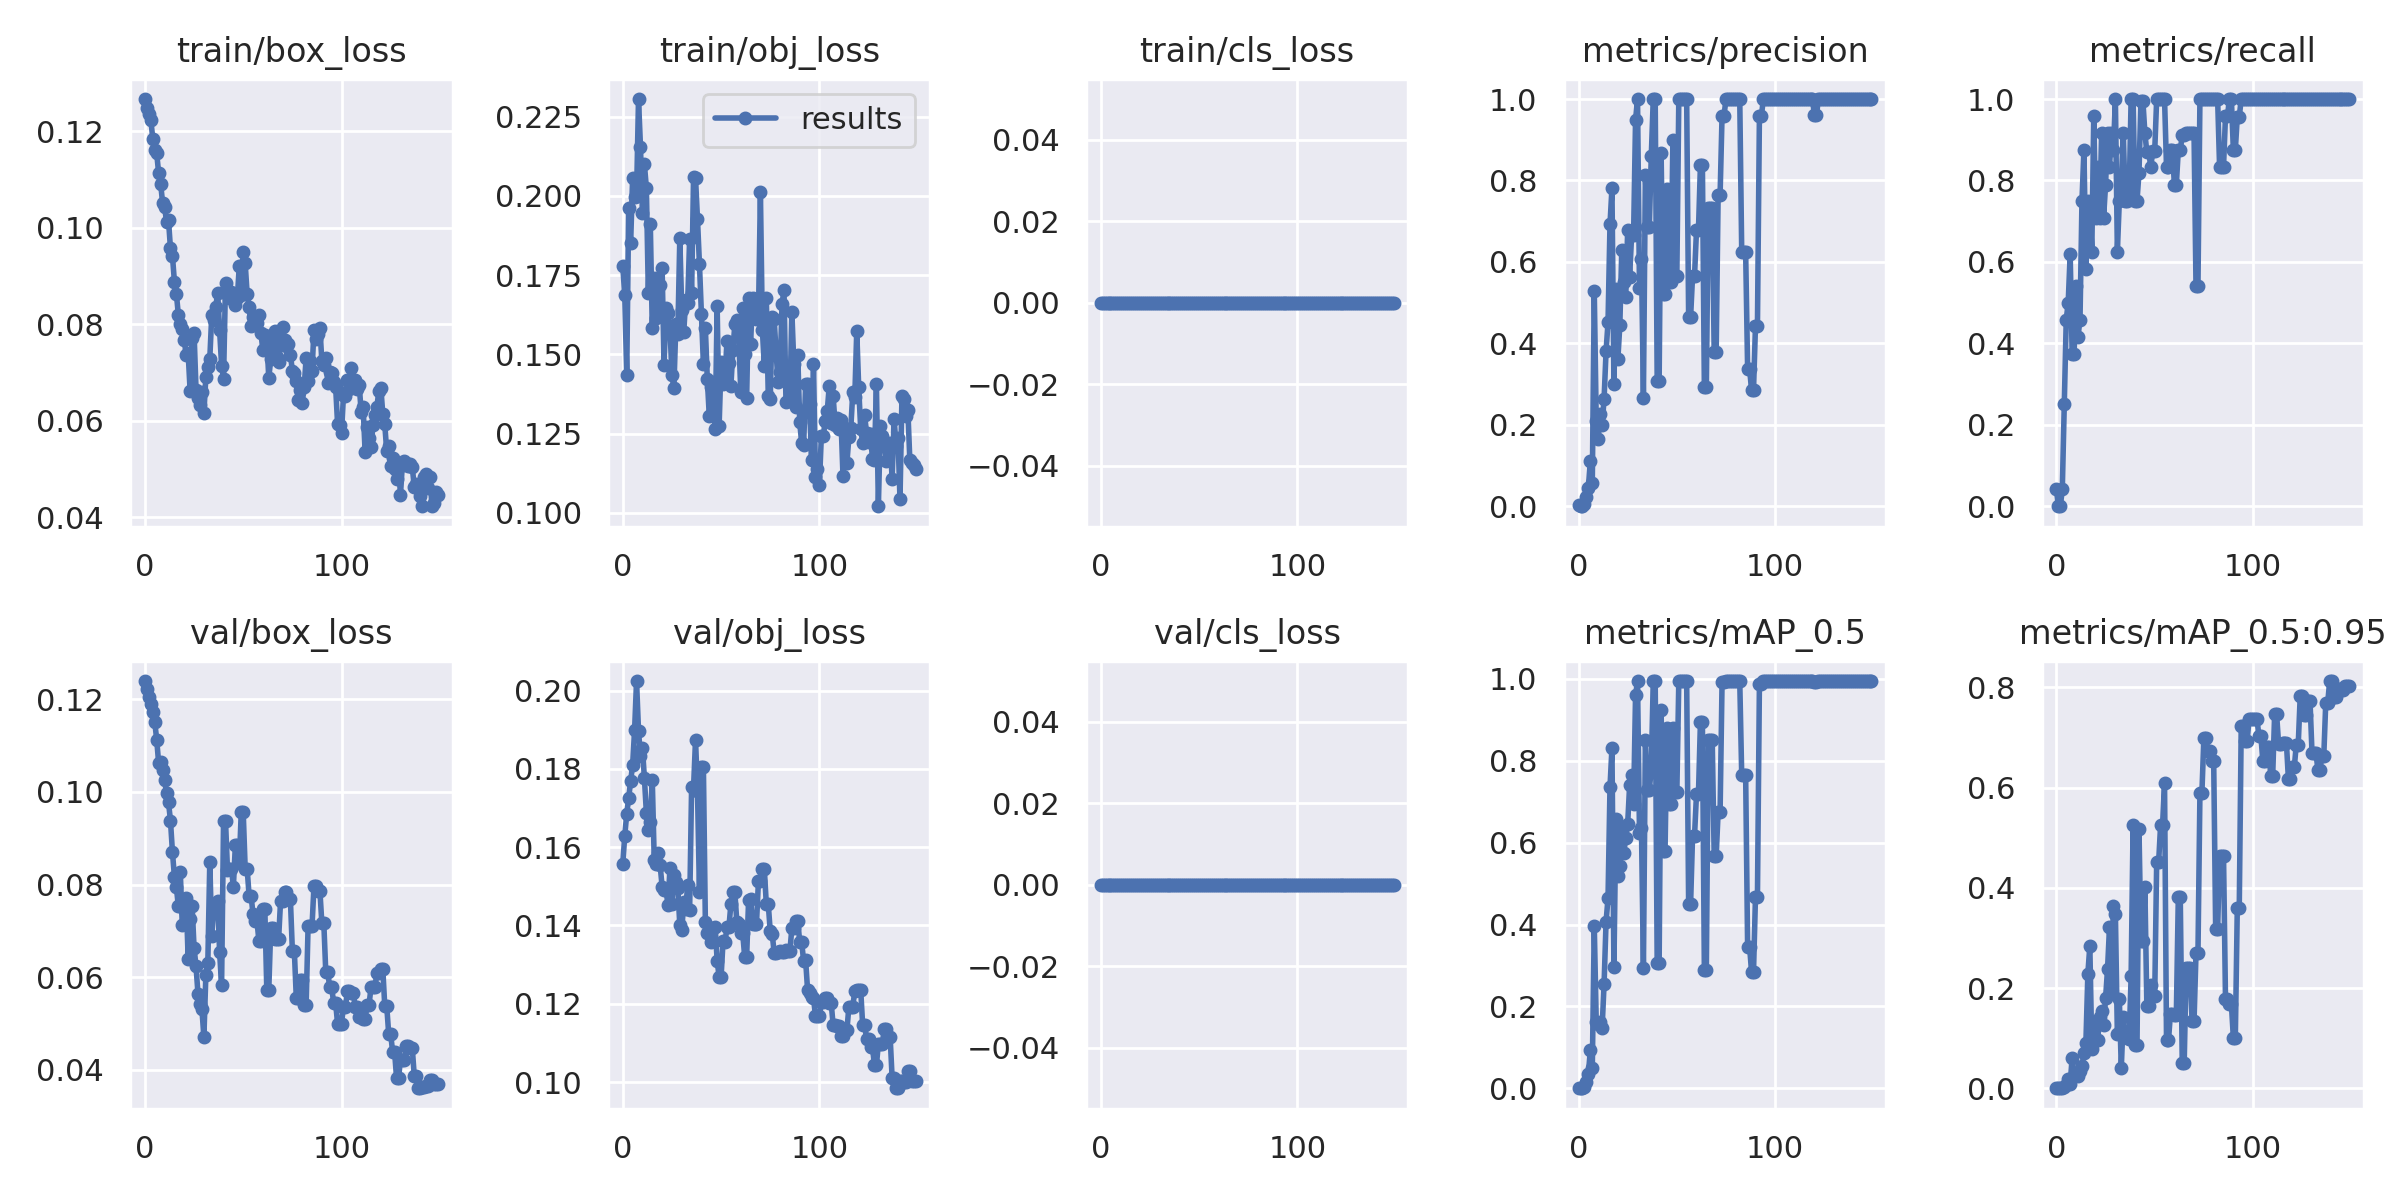

The file beside this chart, header and first rows:
epoch, train/box_loss, train/obj_loss, train/cls_loss, metrics/precision, metrics/recall, metrics/mAP_0.5, metrics/mAP_0.5:0.95, val/box_loss, val/obj_loss, val/cls_loss, x/lr0, x/lr1, x/lr2
0, 0.1267, 0.1778, 0, 0.004069, 0.04167, 0.00179, 0.000179, 0.1239, 0.1558, 0, 0.00014, 0.00014, 0.09874
1, 0.1249, 0.1686, 0, 0, 0, 0, 0, 0.1222, 0.1629, 0, 0.00029, 0.00029, 0.09739
2, 0.1236, 0.1434, 0, 0, 0, 0, 0, 0.1203, 0.1685, 0, 0.0004398, 0.0004398, 0.09604
3, 0.1224, 0.1961, 0, 0.005383, 0.04167, 0.001851, 0.0005552, 0.119, 0.1726, 0, 0.0005895, 0.0005895, 0.09469
4, 0.1185, 0.1852, 0, 0.02342, 0.25, 0.0141, 0.003263, 0.1171, 0.177, 0, 0.000739, 0.000739, 0.09334
5, 0.1162, 0.2056, 0, 0.04601, 0.4583, 0.03471, 0.007026, 0.1151, 0.1809, 0, 0.0008881, 0.0008881, 0.09199
6, 0.1154, 0.1995, 0, 0.1105, 0.5, 0.09292, 0.01873, 0.1112, 0.1899, 0, 0.001037, 0.001037, 0.09064
7, 0.1113, 0.2, 0, 0.05725, 0.6199, 0.04908, 0.008223, 0.1061, 0.2024, 0, 0.001185, 0.001185, 0.08929
8, 0.1092, 0.2305, 0, 0.5293, 0.375, 0.3974, 0.06115, 0.1064, 0.1897, 0, 0.001332, 0.001332, 0.08793
9, 0.1052, 0.2155, 0, 0.209, 0.375, 0.1618, 0.02538, 0.1047, 0.1832, 0, 0.001479, 0.001479, 0.08658
10, 0.1043, 0.1946, 0, 0.1645, 0.5417, 0.1559, 0.03007, 0.1024, 0.1853, 0, 0.001626, 0.001626, 0.08523
11, 0.1013, 0.2099, 0, 0.2266, 0.4167, 0.1622, 0.02399, 0.09979, 0.1776, 0, 0.001771, 0.001771, 0.08387
12, 0.1016, 0.2024, 0, 0.1986, 0.4583, 0.1483, 0.03414, 0.09772, 0.1688, 0, 0.001916, 0.001916, 0.08252
13, 0.09573, 0.1692, 0, 0.2642, 0.75, 0.2556, 0.04414, 0.09378, 0.1645, 0, 0.002059, 0.002059, 0.08116
14, 0.09424, 0.1911, 0, 0.3806, 0.875, 0.4069, 0.06997, 0.08702, 0.1663, 0, 0.002202, 0.002202, 0.0798
15, 0.08888, 0.1582, 0, 0.4515, 0.5833, 0.4643, 0.09109, 0.08173, 0.1773, 0, 0.002343, 0.002343, 0.07844
16, 0.08635, 0.1742, 0, 0.6922, 0.75, 0.7359, 0.2288, 0.07947, 0.1566, 0, 0.002484, 0.002484, 0.07708
17, 0.08203, 0.1616, 0, 0.7812, 0.7438, 0.8316, 0.2839, 0.0753, 0.1557, 0, 0.002622, 0.002622, 0.07572
18, 0.08004, 0.1634, 0, 0.2999, 0.625, 0.2952, 0.07927, 0.08271, 0.1585, 0, 0.00276, 0.00276, 0.07436
19, 0.07912, 0.1717, 0, 0.5344, 0.9583, 0.6581, 0.1318, 0.07128, 0.1554, 0, 0.002897, 0.002897, 0.073
20, 0.07685, 0.1772, 0, 0.3608, 0.7083, 0.5191, 0.1247, 0.07462, 0.1499, 0, 0.003031, 0.003031, 0.07163
21, 0.07356, 0.1466, 0, 0.4442, 0.8325, 0.5426, 0.09636, 0.07707, 0.149, 0, 0.003165, 0.003165, 0.07026
22, 0.07403, 0.1647, 0, 0.6296, 0.7083, 0.6347, 0.1419, 0.06385, 0.1489, 0, 0.003296, 0.003296, 0.0689
23, 0.06618, 0.163, 0, 0.5499, 0.9164, 0.5741, 0.1549, 0.07248, 0.1453, 0, 0.003427, 0.003427, 0.06753
24, 0.07713, 0.1585, 0, 0.5134, 0.7083, 0.6122, 0.1255, 0.07547, 0.1547, 0, 0.003555, 0.003555, 0.06616
25, 0.07821, 0.1434, 0, 0.6777, 0.7888, 0.6462, 0.1796, 0.06639, 0.1456, 0, 0.003681, 0.003681, 0.06478
26, 0.06647, 0.1394, 0, 0.5636, 0.9167, 0.7418, 0.2371, 0.06234, 0.1529, 0, 0.003806, 0.003806, 0.06341
27, 0.0648, 0.1595, 0, 0.6666, 0.8333, 0.7653, 0.3211, 0.05641, 0.1511, 0, 0.003929, 0.003929, 0.06203
28, 0.06338, 0.1565, 0, 0.6657, 0.9167, 0.695, 0.1947, 0.05415, 0.1496, 0, 0.00405, 0.00405, 0.06065
29, 0.06608, 0.1866, 0, 0.9486, 0.875, 0.96, 0.3634, 0.05311, 0.1401, 0, 0.004169, 0.004169, 0.05927
30, 0.06157, 0.164, 0, 1, 0.9993, 0.995, 0.3486, 0.04708, 0.1388, 0, 0.004286, 0.004286, 0.05789
31, 0.06915, 0.157, 0, 0.5354, 0.625, 0.6248, 0.1074, 0.06043, 0.1459, 0, 0.0044, 0.0044, 0.0565
32, 0.07118, 0.1671, 0, 0.6079, 0.75, 0.6357, 0.1785, 0.06305, 0.1442, 0, 0.004513, 0.004513, 0.05511
33, 0.07283, 0.1661, 0, 0.2668, 0.7917, 0.2928, 0.03995, 0.0849, 0.1502, 0, 0.004623, 0.004623, 0.05372
34, 0.08196, 0.1865, 0, 0.8133, 0.9167, 0.8498, 0.1412, 0.06887, 0.144, 0, 0.004731, 0.004731, 0.05233
35, 0.08082, 0.1692, 0, 0.6862, 0.75, 0.7295, 0.1015, 0.07523, 0.1753, 0, 0.004836, 0.004836, 0.05094
36, 0.08353, 0.2061, 0, 0.6862, 0.75, 0.7295, 0.1015, 0.07523, 0.1753, 0, 0.004939, 0.004939, 0.04954
37, 0.08655, 0.2056, 0, 0.8597, 0.7662, 0.7798, 0.09744, 0.07652, 0.1875, 0, 0.00504, 0.00504, 0.04814
38, 0.07876, 0.1926, 0, 0.9991, 1, 0.995, 0.223, 0.06539, 0.1743, 0, 0.005138, 0.005138, 0.04674
39, 0.07146, 0.1784, 0, 1, 1, 0.995, 0.5254, 0.05824, 0.1484, 0, 0.005234, 0.005234, 0.04533
40, 0.06878, 0.1626, 0, 0.3084, 0.75, 0.3067, 0.08558, 0.09368, 0.1806, 0, 0.005327, 0.005327, 0.04393
41, 0.08863, 0.147, 0, 0.3084, 0.75, 0.3067, 0.08558, 0.09368, 0.1806, 0, 0.005418, 0.005418, 0.04252
42, 0.08642, 0.1583, 0, 0.8676, 0.8194, 0.9253, 0.5173, 0.08315, 0.141, 0, 0.005506, 0.005506, 0.04111
43, 0.08554, 0.1422, 0, 0.5204, 0.9949, 0.5798, 0.2946, 0.08344, 0.138, 0, 0.005591, 0.005591, 0.03969
44, 0.08673, 0.1305, 0, 0.5204, 0.9949, 0.5798, 0.2946, 0.08344, 0.138, 0, 0.005674, 0.005674, 0.03827
45, 0.08552, 0.1396, 0, 0.7801, 0.9167, 0.8799, 0.4018, 0.07951, 0.1359, 0, 0.005754, 0.005754, 0.03685
46, 0.084, 0.1412, 0, 0.5509, 0.8689, 0.6951, 0.1649, 0.08844, 0.1394, 0, 0.005831, 0.005831, 0.03543
47, 0.08543, 0.1263, 0, 0.5509, 0.8689, 0.6951, 0.1649, 0.08844, 0.1397, 0, 0.005906, 0.005906, 0.03401
48, 0.09213, 0.1651, 0, 0.9006, 0.8333, 0.8807, 0.2061, 0.08455, 0.131, 0, 0.005977, 0.005977, 0.03258
49, 0.08615, 0.1275, 0, 0.5666, 0.8717, 0.7229, 0.1832, 0.09567, 0.1268, 0, 0.006046, 0.006046, 0.03115
50, 0.09496, 0.1475, 0, 0.5666, 0.8717, 0.7229, 0.1832, 0.09567, 0.1268, 0, 0.006112, 0.006112, 0.02971
51, 0.09266, 0.1408, 0, 0.9999, 1, 0.995, 0.4516, 0.08342, 0.136, 0, 0.006175, 0.006175, 0.02828
52, 0.0863, 0.1433, 0, 0.9999, 1, 0.995, 0.4516, 0.08342, 0.1356, 0, 0.006235, 0.006235, 0.02684
53, 0.08362, 0.1541, 0, 0.9999, 1, 0.995, 0.5255, 0.07758, 0.1396, 0, 0.006293, 0.006293, 0.02539
54, 0.0797, 0.1472, 0, 0.9999, 1, 0.995, 0.5255, 0.07758, 0.1396, 0, 0.006347, 0.006347, 0.02395
55, 0.08159, 0.1401, 0, 0.9997, 1, 0.995, 0.6088, 0.07359, 0.1456, 0, 0.006399, 0.006399, 0.0225
56, 0.08032, 0.1514, 0, 0.4641, 0.8333, 0.4501, 0.09531, 0.07216, 0.1485, 0, 0.006448, 0.006448, 0.02105
57, 0.08022, 0.1595, 0, 0.4641, 0.8333, 0.4501, 0.09531, 0.07216, 0.1485, 0, 0.006494, 0.006494, 0.01959
58, 0.08185, 0.1609, 0, 0.5657, 0.875, 0.6166, 0.1489, 0.06775, 0.1409, 0, 0.006537, 0.006537, 0.01814
59, 0.07816, 0.1556, 0, 0.5657, 0.875, 0.6166, 0.1489, 0.06775, 0.1403, 0, 0.006577, 0.006577, 0.01668
... 90 more rows
